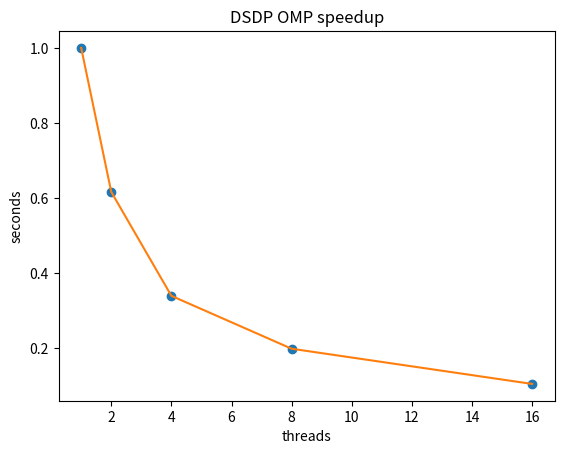

This chart was generated by the following Python code:
# -*- coding: utf-8 -*-
from matplotlib import pyplot as plt
import numpy as np

seconds = np.array([
    54.537497121,
    33.606769538,
    18.503835911,
    10.816416261,
    5.701376772
    ])
threads = np.array([
    1,
    2,
    4,
    8,
    16
    ])
seconds = seconds / seconds[0]
print(seconds)
plt.plot(threads, seconds, 'o')
plt.plot(threads, seconds)
plt.title('DSDP OMP speedup')
plt.xlabel('threads')
plt.ylabel('seconds')
plt.show()

plt.savefig('DSDP_OMP_speedup.png')
